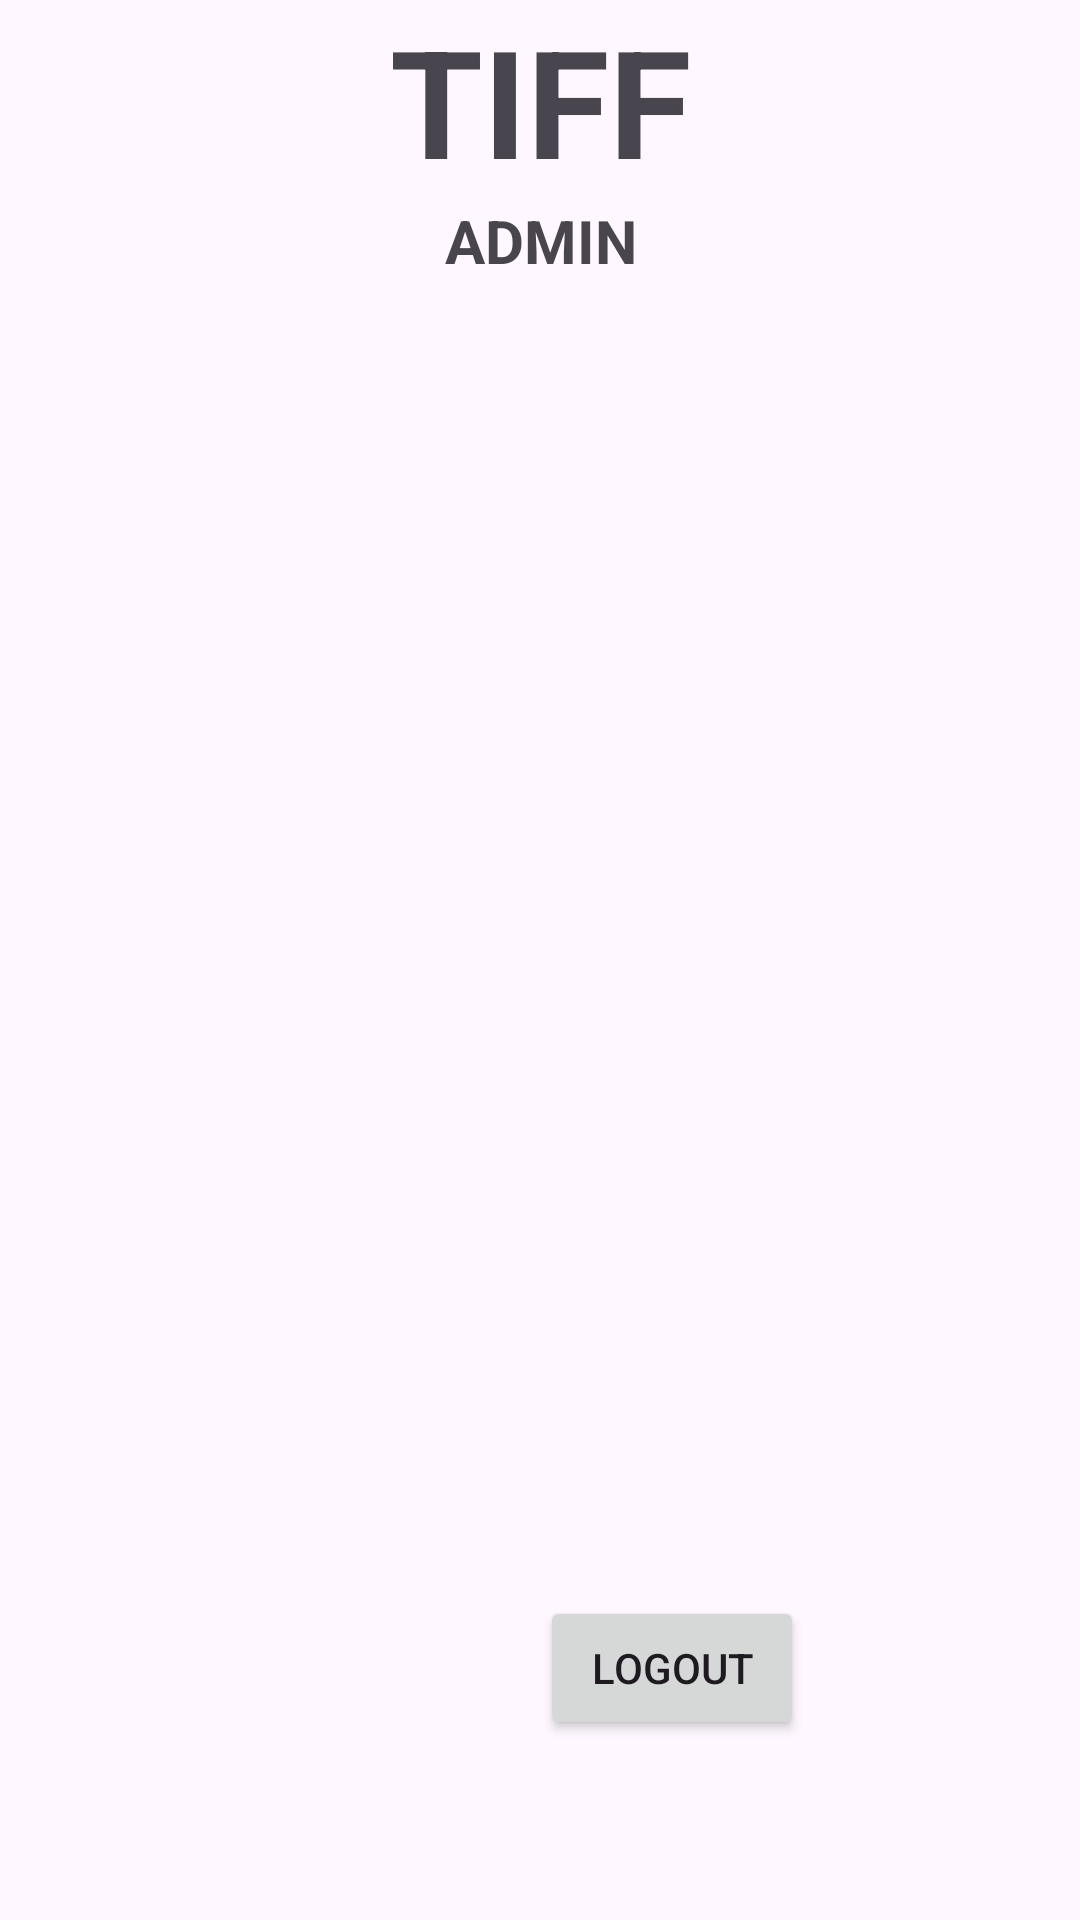

Write the Android layout XML for this screen, with the resource values it uses.
<!-- AndroidManifest.xml: application theme Theme.Tiff -->
<!-- res/layout/activity_admin.xml -->
<?xml version="1.0" encoding="utf-8"?>
<RelativeLayout xmlns:android="http://schemas.android.com/apk/res/android"
    xmlns:app="http://schemas.android.com/apk/res-auto"
    xmlns:tools="http://schemas.android.com/tools"
    android:layout_width="match_parent"
    android:layout_height="match_parent"
    tools:context=".Admin">

    <androidx.constraintlayout.widget.ConstraintLayout
        android:layout_width="match_parent"
        android:layout_height="wrap_content">

        <TextView
            android:id="@+id/textView2"
            android:layout_width="wrap_content"
            android:layout_height="wrap_content"
            android:layout_alignParentTop="true"
            android:layout_centerHorizontal="true"
            android:text="TIFF"
            android:textSize="50sp"
            android:textStyle="bold"
            app:layout_constraintEnd_toEndOf="parent"
            app:layout_constraintStart_toStartOf="parent" />

        <TextView
            android:layout_width="wrap_content"
            android:layout_height="wrap_content"
            android:text="ADMIN"
            android:textSize="20sp"
            android:textStyle="bold"
            app:layout_constraintEnd_toEndOf="@+id/textView2"
            app:layout_constraintStart_toStartOf="@+id/textView2"
            app:layout_constraintTop_toBottomOf="@+id/textView2" />

    </androidx.constraintlayout.widget.ConstraintLayout>

    <Button
        android:id="@+id/logoutAdminBtn"
        android:text="LOGOUT"
        android:layout_width="wrap_content"
        android:layout_height="wrap_content"
        android:layout_alignParentStart="true"
        android:layout_alignParentBottom="true"
        android:layout_marginStart="180dp"
        android:layout_marginBottom="60dp" />

</RelativeLayout>
<!-- resources referenced by this layout -->
<resources>
  <style name="Theme.Tiff" parent="Base.Theme.Tiff" />
  <style name="Base.Theme.Tiff" parent="Theme.Material3.DayNight.NoActionBar">
          
          
      </style>
</resources>
